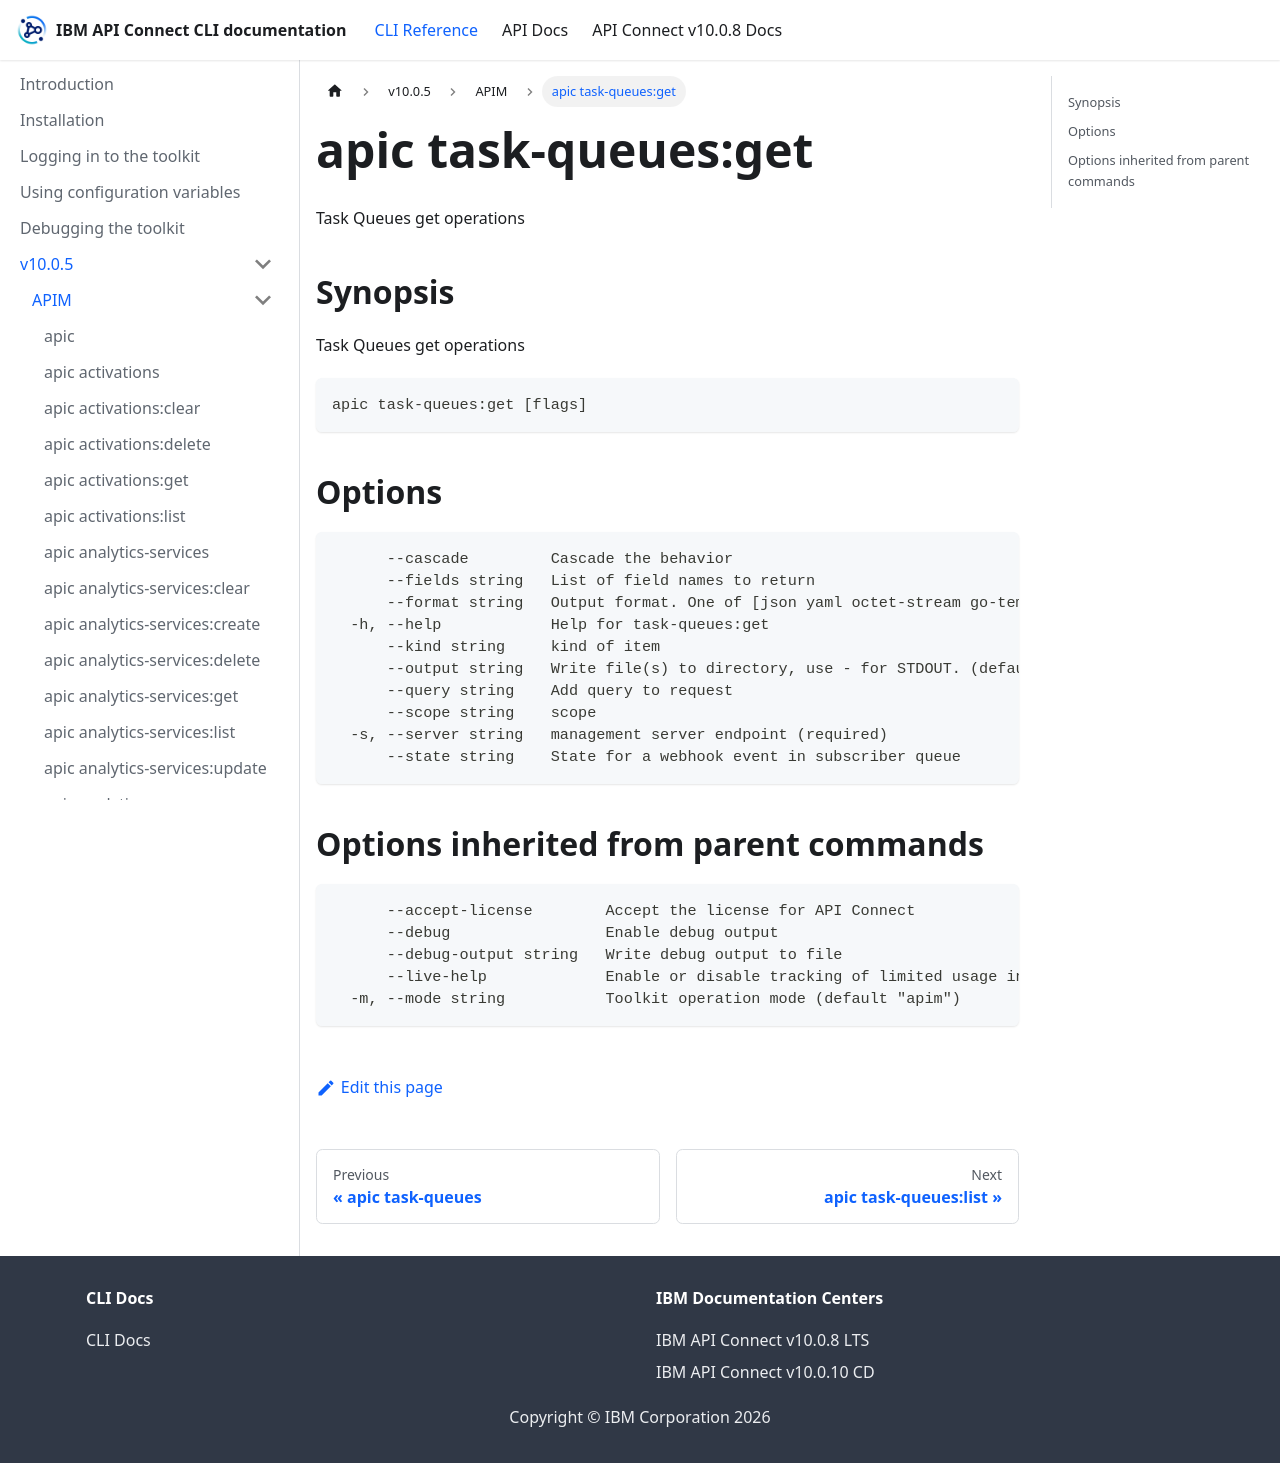

repository: ibm-apiconnect/clidocs · page: docs/v1005/apim/apic_task-queues_get.html · generator: docusaurus

# apic task-queues:get

Task Queues get operations

## Synopsis

Task Queues get operations

```
apic task-queues:get [flags]
```

## Options

```
      --cascade         Cascade the behavior
      --fields string   List of field names to return
      --format string   Output format. One of [json yaml octet-stream go-template=... go-template-file=...], defaults to yaml.
  -h, --help            Help for task-queues:get
      --kind string     kind of item
      --output string   Write file(s) to directory, use - for STDOUT. (default: cwd)
      --query string    Add query to request
      --scope string    scope
  -s, --server string   management server endpoint (required)
      --state string    State for a webhook event in subscriber queue
```

## Options inherited from parent commands

```
      --accept-license        Accept the license for API Connect
      --debug                 Enable debug output
      --debug-output string   Write debug output to file
      --live-help             Enable or disable tracking of limited usage information
  -m, --mode string           Toolkit operation mode (default "apim")
```
